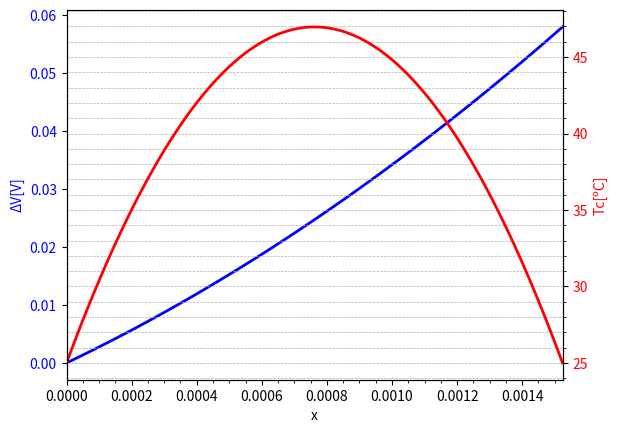

The script that saved this image:
import numpy as np
import matplotlib.pyplot as plt
from sympy import symbols, solve

# Clearing MATLAB specific settings
plt.close('all')

# Symbolic variables
l, k1, a, g, Th, Tc, Vc, Vh, j2, Tinf, qh, h, C2, j1 = symbols('l k1 a g Th Tc Vc Vh j2 Tinf qh h C2 j1')

# Constants
ld = 1.524e-3
k1d = 1.612
ad = 1.941e-4
Tcd = 25 + 273.15
Thd = 25 + 273.15
Vcd = 0
Vhd = 0.058
gd = 8.422e+04
vals = [ld, k1d, ad, gd, Vhd]

C1 = j1**2 / g / k1 * l / 2
eq1 = -j1 / g * l + a * j1**2 / (g * k1) * l**2 / 2 - a * C1 * l - Vh
sol = solve(eq1.subs(list(zip([l, k1, a, g, Vh], vals))), j1)

x0 = 0.0
xf = ld
xn = 100
c = 0
j = [s for s in sol if s < 0][0]
C1d = j**2 / gd / k1d * ld / 2

x_vals = np.linspace(x0, xf, xn + 1)
Tv_vals = []
Vv_vals = []
xv_vals = []

for x in x_vals:
    c += 1
    Tv = -j**2 / gd / k1d * x**2 / 2 + C1d * x + Tcd
    Vv = -j / gd * x + ad * j**2 / gd / k1d * x**2 / 2 - ad * C1d * x
    Tv_vals.append(Tv)
    Vv_vals.append(Vv)
    xv_vals.append(x)

# Plotting
fig, ax1 = plt.subplots()
ax2 = ax1.twinx()

ax1.plot(xv_vals, Vv_vals, linewidth=2, color='blue')
ax1.set_ylabel('ΔV[V]', color='blue')
ax1.set_xlabel('x')
ax1.tick_params(axis='y', labelcolor='blue')

ax2.plot(xv_vals, np.array(Tv_vals) - 273.15, linewidth=2, color='red')
ax2.set_ylabel('Tc[ºC]', color='red')
ax2.tick_params(axis='y', labelcolor='red')

plt.xlim([0, ld])
plt.grid(True, which='both', linestyle='--', linewidth=0.5)
plt.minorticks_on()

plt.show()
